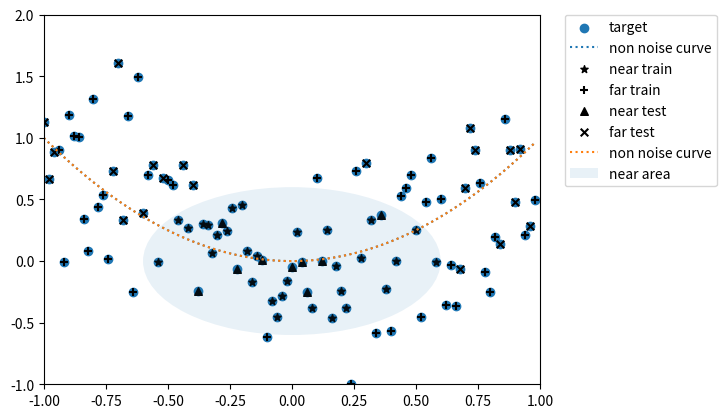

Recreate this plot in Python.
######################
####データの準備

import matplotlib.pyplot as plt
import numpy as np

### 各種定義

#x軸の定義範囲
x_max=1
x_min=-1

#y軸の定義範囲
y_max=2
y_min=-1

#スケール、１単位に何点を使うか
SCALE = 50

#train/testでTestデータの割合を指定
TEST_RATE=0.3


###データ生成

data_x = np.arange(x_min,x_max,1/float(SCALE)).reshape(-1,1)

data_ty = data_x ** 2
data_vy = data_ty + np.random.randn(len(data_ty), 1) * 0.5 #ノイズを載せる


###学習データ/テストデータに分割(分類問題、回帰問題で使用)

#学習データ/テストデータの分割処理
def split_train_test(array):
    length = len(array)
    n_train = int(length * (1 - TEST_RATE))
    
    indices = list(range(length))
    np.random.shuffle(indices)
    idx_train = indices[:n_train]
    idx_test = indices[n_train:]
    
    return sorted(array[idx_train]), sorted(array[idx_test])

#インデックスリストを分割
indices = np.arange(len(data_x))
idx_train, idx_test = split_train_test(indices)

#学習データ
x_train = data_x[idx_train]
y_train = data_vy[idx_train]

#テストデータ
x_test = data_x[idx_test]
y_test = data_vy[idx_test]

###グラフ描写

#分析対象点の散布図
plt.scatter(data_x,data_vy,label='target')

#元の線を表示
plt.plot(data_x, data_ty, linestyle=':', label='non noise curve')

#x軸　/ y軸の範囲を設定
plt.xlim(x_min,x_max)
plt.ylim(y_min,y_max)

#凡例の表示位置を指定
plt.legend(bbox_to_anchor=(1.05, 1), loc='upper left',borderaxespad=0)

#グラフを表示
plt.show()

########################################
#### 分類問題

### 分類ラベル作成

# クラスの閾値
CLASS_RADIUS=0.6

#近い/遠いでクラス分け --近いとTrue,遠いとFalse
labels = (data_x**2 + data_vy**2) < CLASS_RADIUS**2

# 学習データ/テストデータに分割
label_train = labels[idx_train] #学習データ
label_test = labels[idx_test] #テストデータ


### グラフ描写

#近い/遠いクラス、学習/テストの4種類の散布図を重ねる

plt.scatter(x_train[label_train], y_train[label_train], c='black', s=30, marker='*', label='near train')
plt.scatter(x_train[label_train != True], y_train[label_train != True], c='black', s=30, marker='+', label='far train')

plt.scatter(x_test[label_test], y_test[label_test], c='black', s=30, marker='^',label='near test')
plt.scatter(x_test[label_test != True], y_test[label_test != True], c='black', s=30, marker='x',label='far test')

#元の線を表示
plt.plot(data_x, data_ty, linestyle=':', label='non noise curve')

#クラスの分離円
circle = plt.Circle((0,0), CLASS_RADIUS, alpha=0.1, label='near area')
ax = plt.gca()
ax.add_patch(circle)

#x軸/y軸の範囲を設定
plt.xlim(x_min,x_max)
plt.ylim(y_min,y_max)

#凡例の表示位置を指定
plt.legend(bbox_to_anchor=(1.05,1), loc='upper left',borderaxespad=0)

#グラフを表示
plt.show()